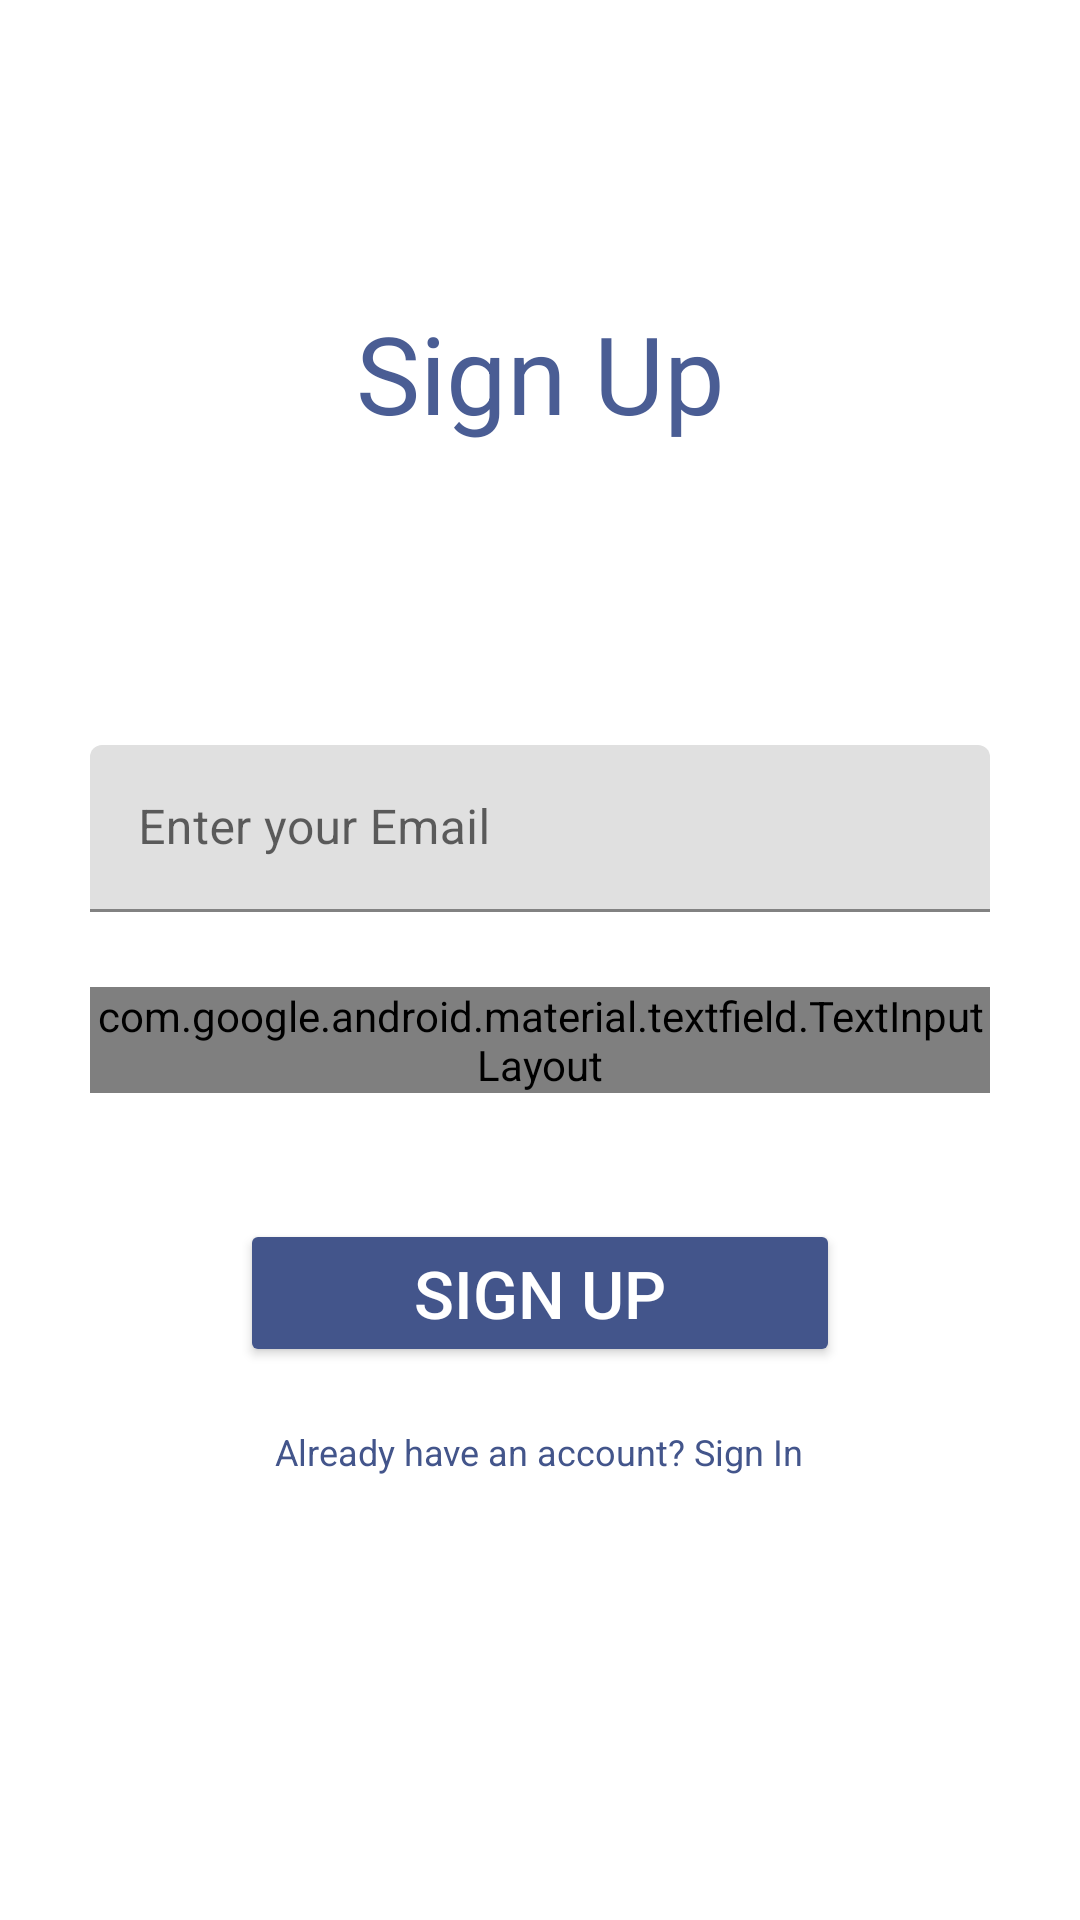

Layout XML and referenced resources for this Android screen:
<!-- AndroidManifest.xml: application theme Theme.Notes -->
<!-- res/layout/activity_sign_up.xml -->
<?xml version="1.0" encoding="utf-8"?>
<RelativeLayout xmlns:android="http://schemas.android.com/apk/res/android"
    xmlns:app="http://schemas.android.com/apk/res-auto"
    xmlns:tools="http://schemas.android.com/tools"
    android:layout_width="match_parent"
    android:layout_height="match_parent"
    style="@style/BackgroundStyle"
    tools:context=".SignUp">

    <LinearLayout
        android:id="@+id/sign_up"
        android:layout_width="match_parent"
        android:layout_height="wrap_content"
        android:layout_marginLeft="30dp"
        android:layout_marginRight="30dp"
        android:layout_marginTop="100dp"
        android:orientation="vertical">

        <TextView
            android:layout_width="match_parent"
            android:layout_height="wrap_content"
            android:text="@string/sign_up"
            style="@style/HeaderTextStyle" />

        <com.google.android.material.textfield.TextInputLayout
            android:layout_width="match_parent"
            android:layout_height="wrap_content"
            android:layout_marginTop="100dp">
            <EditText
                android:id="@+id/new_user_email"
                android:layout_width="match_parent"
                android:layout_height="wrap_content"
                android:hint="@string/email_of_user"
                android:inputType="textEmailAddress" />
        </com.google.android.material.textfield.TextInputLayout>

        <com.google.android.material.textfield.TextInputLayout
            android:layout_width="match_parent"
            android:layout_height="wrap_content"
            android:layout_marginTop="25dp"
            android:layout_marginBottom="12dp"
            app:passwordToggleDrawable="@drawable/icon_selector"
            app:passwordToggleEnabled="true"
            app:passwordToggleTint="@color/blue_600" >
            <EditText
                android:id="@+id/new_user_password"
                android:layout_width="match_parent"
                android:layout_height="wrap_content"
                android:hint="@string/password_of_user"
                android:inputType="textPassword" />
        </com.google.android.material.textfield.TextInputLayout>

        <Button
            android:id="@+id/create_account"
            android:layout_width="match_parent"
            android:layout_height="wrap_content"
            android:text="@string/create_account_button"
            style="@style/ButtonStyle" />

        <TextView
            android:id="@+id/go_to_login"
            android:layout_width="wrap_content"
            android:layout_height="wrap_content"
            android:text="@string/old_user"
            android:layout_gravity="center_horizontal"
            android:background="?android:attr/selectableItemBackground"
            android:textColor="@color/blue_600"
            android:textSize="12sp" />

    </LinearLayout>

    <ProgressBar
        android:id="@+id/sign_up_progress_bar"
        android:layout_width="wrap_content"
        android:layout_height="wrap_content"
        android:layout_below="@id/sign_up"
        android:visibility="invisible"
        android:layout_marginTop="25dp"
        android:layout_centerHorizontal="true" />

</RelativeLayout>
<!-- resources referenced by this layout -->
<resources>
  <color name="blue_600">#43558b</color>
  <!-- drawable icon_selector (drawable) -->
  <?xml version="1.0" encoding="utf-8"?>
  <selector xmlns:android="http://schemas.android.com/apk/res/android">
  
      <item android:drawable="@drawable/ic_baseline_visibility_24" android:state_checked="true" />
      <item android:drawable="@drawable/ic_baseline_visibility_off_24" />
  
  </selector>
  <string name="create_account_button">Sign Up</string>
  <string name="email_of_user">Enter your Email</string>
  <string name="old_user">Already have an account? Sign In</string>
  <string name="password_of_user">Enter your Password</string>
  <string name="sign_up">Sign Up</string>
  <style name="BackgroundStyle">
          <item name="android:background">@color/white</item>
      </style>
  <style name="ButtonStyle">
          <item name="backgroundTint">@color/blue_600</item>
          <item name="android:textColor">@color/white</item>
          <item name="android:textSize">22sp</item>
          <item name="android:layout_marginTop">30dp</item>
          <item name="android:layout_marginBottom">20dp</item>
          <item name="android:layout_marginLeft">50dp</item>
          <item name="android:layout_marginRight">50dp</item>
      </style>
  <style name="HeaderTextStyle">
          <item name="android:textColor">@color/blue_500</item>
          <item name="android:textSize">36sp</item>
          <item name="android:gravity">center_horizontal</item>
      </style>
  <style name="Theme.Notes" parent="Theme.MaterialComponents.DayNight.DarkActionBar">
          
          <item name="colorPrimary">@color/blue_700</item>
          <item name="colorPrimaryVariant">@color/blue_800</item>
          <item name="colorOnPrimary">@color/white</item>
          
          <item name="colorSecondary">@color/blue_400</item>
          <item name="colorSecondaryVariant">@color/blue_500</item>
          <item name="colorOnSecondary">@color/black</item>
          
          <item name="android:statusBarColor" tools:targetApi="l">?attr/colorPrimaryVariant</item>
          
  
      </style>
  <color name="white">#FFFFFFFF</color>
  <color name="blue_500">#4a5d94</color>
  <color name="blue_700">#3b4b7f</color>
  <color name="blue_800">#344172</color>
  <color name="blue_400">#6474a2</color>
  <color name="black">#FF000000</color>
</resources>
